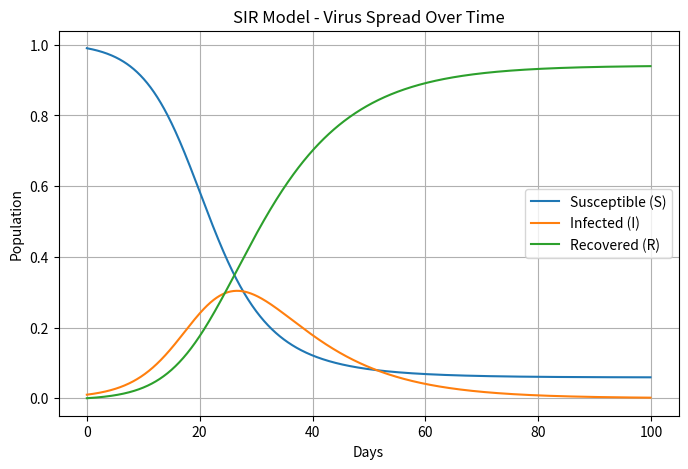

Write Python code to recreate this figure.
import numpy as np
import matplotlib.pyplot as plt

def sir_model(t, S, I, R, beta, gamma):
    dS = -beta * S * I
    dI = beta * S * I - gamma * I
    dR = gamma * I
    return np.array([dS, dI, dR])

def rk4_step(f, t, S, I, R, beta, gamma, h):
    k1 = f(t, S, I, R, beta, gamma)
    k2 = f(t + h / 2, S + h * k1[0] / 2, I + h * k1[1] / 2, R + h * k1[2] / 2, beta, gamma)
    k3 = f(t + h / 2, S + h * k2[0] / 2, I + h * k2[1] / 2, R + h * k2[2] / 2, beta, gamma)
    k4 = f(t + h, S + h * k3[0], I + h * k3[1], R + h * k3[2], beta, gamma)
    return np.array([S, I, R]) + (h / 6) * (k1 + 2 * k2 + 2 * k3 + k4)

def simulate(beta, gamma, S0, I0, R0, days, h=0.1):
    t_values = np.arange(0, days, h)
    S, I, R = S0, I0, R0
    results = np.zeros((len(t_values), 3))

    for i, t in enumerate(t_values):
        results[i] = [S, I, R]
        S, I, R = rk4_step(sir_model, t, S, I, R, beta, gamma, h)

    return t_values, results[:, 0], results[:, 1], results[:, 2]

beta, gamma = 0.3, 0.1
S0, I0, R0 = 0.99, 0.01, 0.0
days = 100

t, S, I, R = simulate(beta, gamma, S0, I0, R0, days)

plt.figure(figsize=(8, 5))
plt.plot(t, S, label='Susceptible (S)')
plt.plot(t, I, label='Infected (I)')
plt.plot(t, R, label='Recovered (R)')
plt.xlabel('Days')
plt.ylabel('Population')
plt.title('SIR Model - Virus Spread Over Time')
plt.legend()
plt.grid()
plt.show()